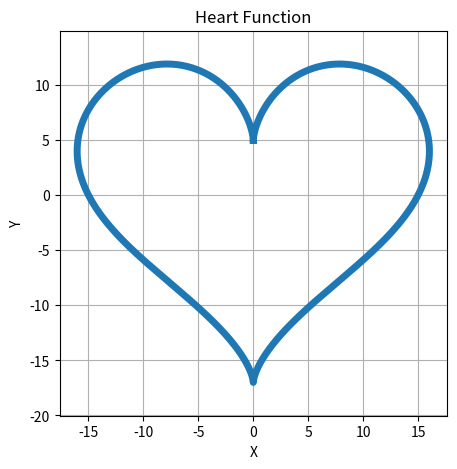

Generate this figure with matplotlib:
import numpy as np
import matplotlib.pyplot as plt

class Heart:
    
    # create a constructor to initialize the number of points , 
    # the width fo the line and the empty lists for x & y coords
    def __init__(self, numPoint=1000, lineWidth=2, figSize=(6, 6)):
        self.numPoint = numPoint
        self.lineWidth = lineWidth
        self.figSize = figSize
        self.xCoords = []
        self.yCoords = []
    
    def generate_coordinates(self):
        # create the linespace t which is used to generate the actual hear
        t = np.linspace(0, 2 * np.pi, self.numPoint)
        
        # the equations for a heart shape
        
        # x = 16sin^3(t)
        self.xCoords = 16 * np.power(np.sin(t), 3)
        # y = 13cos(t) - 5cos(2t) - 2cos(3t) - cos(4t)
        self.yCoords = 13 * np.cos(t) - 5 * np.cos(2*t) - 2 * np.cos(3*t) - np.cos(4*t)
        
        return self.xCoords, self.yCoords
    
    def plot(self, title="Heart Function", grid=True):
        
        # Generate coordinates for plotting
        self.generate_coordinates()
        
        # Plot the heart
        
        #set thefigure size
        plt.figure(figsize=self.figSize)
        #plot the x cooridnates and y coordinates
        plt.plot(self.xCoords, self.yCoords, linewidth=self.lineWidth)
        #set the title of the plot
        plt.title(title)
        #set the x and y labels
        plt.xlabel("X")
        plt.ylabel("Y")
        #set the axis to be equal
        plt.axis("equal")
        # show the grid and the actual plots
        plt.grid(grid)
        plt.show()


if __name__ == "__main__":
    # Create a heart and plot it
    heart = Heart(numPoint=1000, lineWidth=5,figSize=(5, 5))
    heart.generate_coordinates()
    heart.plot(title="Heart Function")
